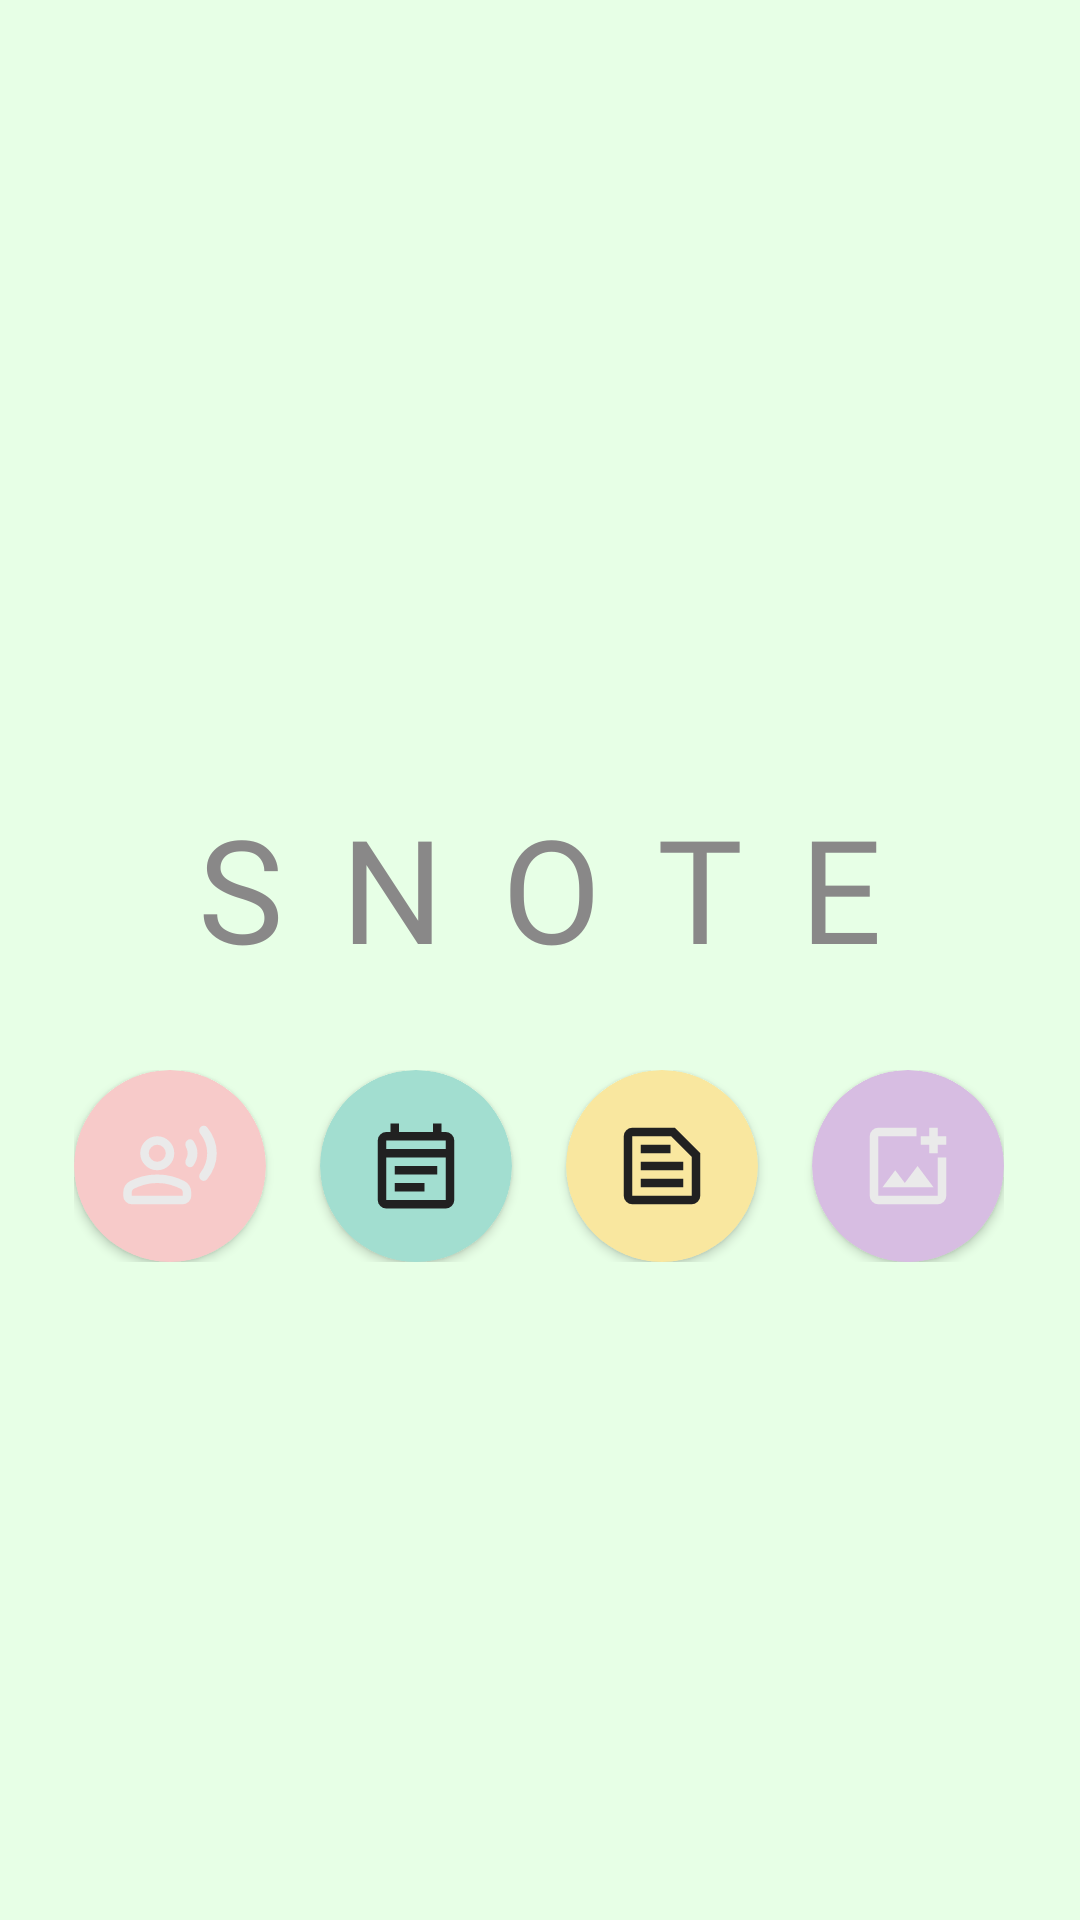

Write the Android layout XML for this screen, with the resource values it uses.
<!-- AndroidManifest.xml: application theme Theme.SNOTES -->
<!-- res/layout/activity_splash_screen.xml -->
<?xml version="1.0" encoding="utf-8"?>
<androidx.coordinatorlayout.widget.CoordinatorLayout xmlns:android="http://schemas.android.com/apk/res/android"
    xmlns:app="http://schemas.android.com/apk/res-auto"
    xmlns:tools="http://schemas.android.com/tools"
    android:id="@+id/splash_screen"
    android:layout_width="match_parent"
    android:layout_height="match_parent">


    <androidx.constraintlayout.widget.ConstraintLayout
        android:layout_width="match_parent"
        android:layout_height="match_parent"
        android:background="@color/splashbgcolor">

        <TextView
            android:id="@+id/tv_snotes"
            android:layout_width="match_parent"
            android:layout_height="58dp"
            android:layout_marginHorizontal="40dp"
            android:fontFamily="@font/poppins_extrabold"
            android:gravity="center"
            android:letterSpacing=".4"
            android:text="SNOTES"
            android:textColor="#898888"
            android:textSize="48sp"
            app:layout_constraintBottom_toBottomOf="parent"
            app:layout_constraintEnd_toEndOf="parent"
            app:layout_constraintHorizontal_bias="0.487"
            app:layout_constraintStart_toStartOf="parent"
            app:layout_constraintTop_toTopOf="parent"
            app:layout_constraintVertical_bias="0.453" />

        <LinearLayout
            android:layout_width="wrap_content"
            android:layout_height="wrap_content"
            android:layout_marginTop="18dp"
            app:layout_constraintBottom_toBottomOf="parent"
            app:layout_constraintEnd_toEndOf="parent"
            app:layout_constraintHorizontal_bias="0.495"
            app:layout_constraintStart_toStartOf="parent"
            app:layout_constraintTop_toBottomOf="@+id/tv_snotes"
            app:layout_constraintVertical_bias="0.072">

            <androidx.cardview.widget.CardView
                android:id="@+id/cardView"
                android:layout_width="64dp"
                android:layout_height="64dp"
                android:layout_marginRight="18dp"
                app:cardBackgroundColor="@color/softpink"
                app:cardCornerRadius="32dp"
                app:layout_constraintBottom_toBottomOf="parent"
                app:layout_constraintEnd_toEndOf="parent"
                app:layout_constraintHorizontal_bias="0.097"
                app:layout_constraintStart_toStartOf="parent"
                app:layout_constraintTop_toTopOf="parent"
                app:layout_constraintVertical_bias="0.546">

                <ImageView
                    android:layout_width="match_parent"
                    android:layout_height="match_parent"
                    android:padding="15dp"
                    app:srcCompat="@drawable/record_voice" />
            </androidx.cardview.widget.CardView>

            <androidx.cardview.widget.CardView
                android:layout_width="64dp"
                android:layout_height="64dp"
                android:layout_marginRight="18dp"
                app:cardBackgroundColor="@color/mintgreen"
                app:cardCornerRadius="32dp"
                app:layout_constraintBottom_toBottomOf="parent"
                app:layout_constraintEnd_toEndOf="parent"
                app:layout_constraintHorizontal_bias="0.376"
                app:layout_constraintStart_toStartOf="parent"
                app:layout_constraintTop_toTopOf="parent"
                app:layout_constraintVertical_bias="0.546">

                <ImageView
                    android:id="@+id/imageView3"
                    android:layout_width="match_parent"
                    android:layout_height="match_parent"
                    android:padding="15dp"
                    app:srcCompat="@drawable/event_note" />
            </androidx.cardview.widget.CardView>

            <androidx.cardview.widget.CardView
                android:layout_width="64dp"
                android:layout_height="64dp"
                android:layout_marginRight="18dp"
                app:cardBackgroundColor="@color/paleyellow"
                app:cardCornerRadius="32dp"
                app:layout_constraintBottom_toBottomOf="parent"
                app:layout_constraintEnd_toEndOf="parent"
                app:layout_constraintHorizontal_bias="0.62"
                app:layout_constraintStart_toStartOf="parent"
                app:layout_constraintTop_toTopOf="parent"
                app:layout_constraintVertical_bias="0.546">

                <ImageView
                    android:id="@+id/imageView5"
                    android:layout_width="match_parent"
                    android:layout_height="match_parent"
                    android:padding="15dp"
                    app:srcCompat="@drawable/text_snippet" />
            </androidx.cardview.widget.CardView>

            <androidx.cardview.widget.CardView
                android:layout_width="64dp"
                android:layout_height="64dp"
                app:cardBackgroundColor="@color/lavender"
                app:cardCornerRadius="32dp"
                app:layout_constraintBottom_toBottomOf="parent"
                app:layout_constraintEnd_toEndOf="parent"
                app:layout_constraintHorizontal_bias="0.902"
                app:layout_constraintStart_toStartOf="parent"
                app:layout_constraintTop_toTopOf="parent"
                app:layout_constraintVertical_bias="0.546">

                <ImageView
                    android:id="@+id/imageView6"
                    android:layout_width="match_parent"
                    android:layout_height="match_parent"
                    android:padding="15dp"
                    app:srcCompat="@drawable/add_photo" />
            </androidx.cardview.widget.CardView>
        </LinearLayout>


    </androidx.constraintlayout.widget.ConstraintLayout>
</androidx.coordinatorlayout.widget.CoordinatorLayout>
<!-- resources referenced by this layout -->
<resources>
  <color name="lavender">#D7BDE2</color>
  <color name="mintgreen">#A2DED0</color>
  <color name="paleyellow">#F9E79F</color>
  <color name="softpink">#F7CAC9</color>
  <color name="splashbgcolor">#E7FFE6</color>
  <!-- drawable add_photo (drawable) -->
  <vector xmlns:android="http://schemas.android.com/apk/res/android" android:height="24dp" android:tint="#eaeaea" android:viewportHeight="960" android:viewportWidth="960" android:width="24dp">
        
      <path android:fillColor="@android:color/white" android:pathData="M200,840Q167,840 143.5,816.5Q120,793 120,760L120,200Q120,167 143.5,143.5Q167,120 200,120L560,120L560,200L200,200Q200,200 200,200Q200,200 200,200L200,760Q200,760 200,760Q200,760 200,760L760,760Q760,760 760,760Q760,760 760,760L760,400L840,400L840,760Q840,793 816.5,816.5Q793,840 760,840L200,840ZM680,360L680,280L600,280L600,200L680,200L680,120L760,120L760,200L840,200L840,280L760,280L760,360L680,360ZM240,680L720,680L570,480L450,640L360,520L240,680ZM200,200L200,320L200,320L200,400L200,400L200,760Q200,760 200,760Q200,760 200,760L200,760Q200,760 200,760Q200,760 200,760L200,200Q200,200 200,200Q200,200 200,200L200,200Z"/>
      
  </vector>
  <!-- drawable event_note (drawable) -->
  <vector xmlns:android="http://schemas.android.com/apk/res/android" android:autoMirrored="true" android:height="24dp" android:tint="#212121" android:viewportHeight="960" android:viewportWidth="960" android:width="24dp">
        
      <path android:fillColor="@android:color/white" android:pathData="M200,880Q167,880 143.5,856.5Q120,833 120,800L120,240Q120,207 143.5,183.5Q167,160 200,160L240,160L240,80L320,80L320,160L640,160L640,80L720,80L720,160L760,160Q793,160 816.5,183.5Q840,207 840,240L840,800Q840,833 816.5,856.5Q793,880 760,880L200,880ZM200,800L760,800Q760,800 760,800Q760,800 760,800L760,400L200,400L200,800Q200,800 200,800Q200,800 200,800ZM200,320L760,320L760,240Q760,240 760,240Q760,240 760,240L200,240Q200,240 200,240Q200,240 200,240L200,320ZM200,320L200,240Q200,240 200,240Q200,240 200,240L200,240Q200,240 200,240Q200,240 200,240L200,320L200,320ZM280,560L280,480L680,480L680,560L280,560ZM280,720L280,640L560,640L560,720L280,720Z"/>
      
  </vector>
  <!-- drawable text_snippet (drawable) -->
  <vector xmlns:android="http://schemas.android.com/apk/res/android" android:autoMirrored="true" android:height="24dp" android:tint="#212121" android:viewportHeight="960" android:viewportWidth="960" android:width="24dp">
        
      <path android:fillColor="@android:color/white" android:pathData="M200,760L760,760Q760,760 760,760Q760,760 760,760L760,393L567,200L200,200Q200,200 200,200Q200,200 200,200L200,760Q200,760 200,760Q200,760 200,760ZM200,840Q167,840 143.5,816.5Q120,793 120,760L120,200Q120,167 143.5,143.5Q167,120 200,120L600,120L840,360L840,760Q840,793 816.5,816.5Q793,840 760,840L200,840ZM280,680L680,680L680,600L280,600L280,680ZM280,520L680,520L680,440L280,440L280,520ZM280,360L560,360L560,280L280,280L280,360ZM200,760Q200,760 200,760Q200,760 200,760L200,200Q200,200 200,200Q200,200 200,200L200,200L200,393L200,760Q200,760 200,760Q200,760 200,760L200,760Z"/>
      
  </vector>
  <style name="Theme.SNOTES" parent="Base.Theme.SNOTES" />
  <style name="Base.Theme.SNOTES" parent="Theme.Material3.DayNight.NoActionBar">
          
          
          <item name="android:textColor">@color/TEXTCOLOR</item>
          <item name="rippleColor">@color/greydisabled</item>
      </style>
  <color name="TEXTCOLOR">#282828</color>
  <color name="greydisabled">#8F8F8F</color>
</resources>
